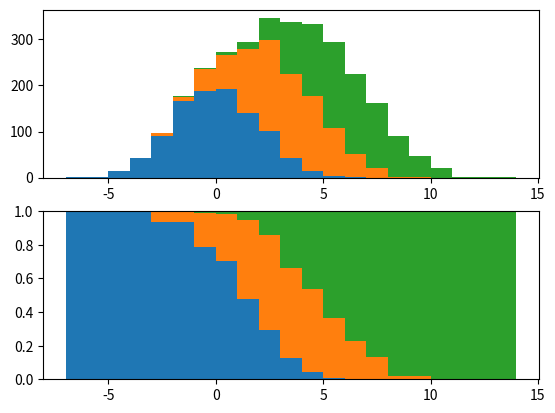

Python code for this plot:
# labels と arrays(観測値)からそれぞれの適切に積み上げ棒グラフを出力する
import matplotlib.pyplot as plt
# テスト用
import numpy as np

class StackedBarPlot():
    def __init__(self,labels,arrays,width=1):
        if len(labels) != len(arrays):
            print("二引数の次元は同一でなければいけません")
        self.labels = labels
        self.arrays = arrays
        self.width = width
        self.bottom = {}
        self.dic = {}
        self.sum = {}

    def initial(self):
        self.bottom = {}
        self.dic = {}
        self.sum = {}
        for label,array in zip(self.labels,self.arrays):
            self.dic[label] = {}
            for value in array:
                value = value//self.width*self.width
                if value not in self.dic[label]: self.dic[label][value] = 0
                if value not in self.bottom: self.bottom[value] = 0
                self.dic[label][value] += 1
                
    def initial_sum(self):
        for label in self.labels:
            x,y,b = self.get_xyb(label)
            for v1,v2 in zip(x,y):
                if v1 not in self.sum: self.sum[v1] = 0
                self.sum[v1] += v2

    def get_xyb(self, label):
        res = {}
        for k in (self.bottom.keys()): res[k] = 0
        for k in (self.dic[label].keys()): res[k] += self.dic[label][k]
        x = list(res.keys())
        return x, [res[k] for k in x],[self.bottom[k] for k in x]
            
    ##########################

    def plot(self, relative=False):
        self.initial()
        if relative: self.initial_sum()
        for label in self.labels:
            x,y,bottom = self.get_xyb(label)
            if relative: y = [v/self.sum[k] for k,v in zip(x,y)]
            #plt.bar(x,y,width=self.width,bottom=list(self.bottom.values()),align="edge")
            plt.bar(x,y,width=self.width,bottom=bottom,align="edge",label=label)
            for k,v in zip(x,y):
                self.bottom[k] += v


if __name__ == "__main__":
    a3 = ["a","b","c"]
    b3 = [(np.random.normal(a*3,2,1000)) for a in range(3)]
    print("B1")
    B1 = StackedBarPlot(a3,b3,width=1)
    plt.subplot(2,1,1)
    B1.plot(relative=False)
    plt.subplot(2,1,2)
    B1.plot(relative=True)
    plt.show()